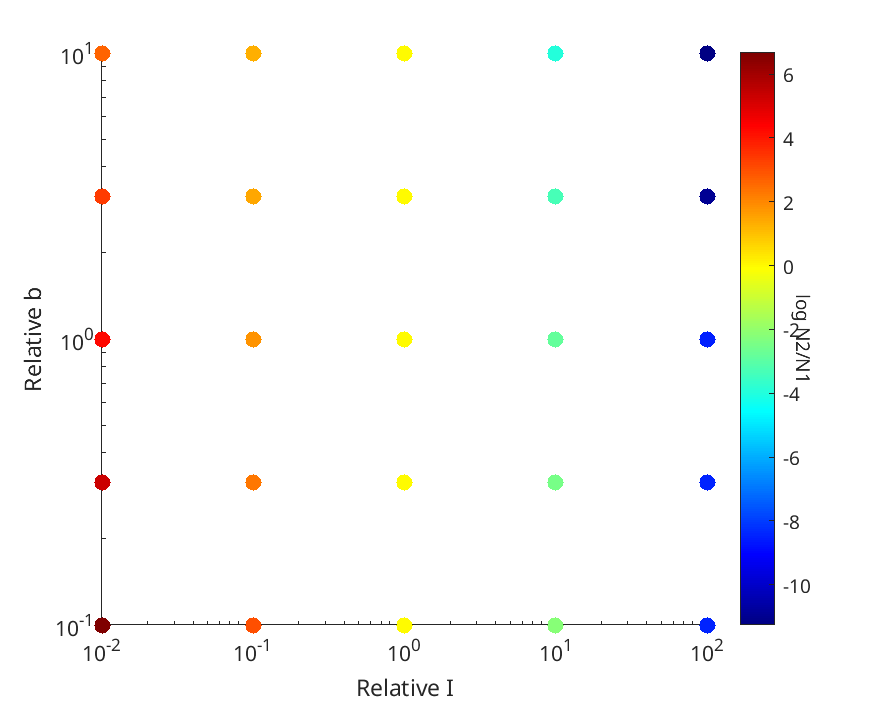

Values plotted in this chart, from the file beside it:
Cell_population, Cell2_population, relativecA, relativeI, Y, irate
2.9784e+11, 6.7342e+07, 100, 0.1, 1.229e+10, 1e-14
2.9817e+11, 6.0164e+07, 100, 1, 1.229e+10, 1e-14
2.9576e+11, 3.8041e+06, 100, 10, 1.229e+10, 1e-14
2.9776e+11, 5.218e+06, 100, 3.162, 1.229e+10, 1e-14
2.9807e+11, 6.3183e+07, 100, 0.3162, 1.229e+10, 1e-14
2.7349e+11, 2.9653e+10, 10, 0.1, 1.229e+10, 1e-14
1.7425e+11, 1.0277e+10, 10, 1, 1.229e+10, 1e-14
8.656e+10, 1.6732e+09, 10, 10, 1.229e+10, 1e-14
1.2303e+11, 4.4257e+09, 10, 3.162, 1.229e+10, 1e-14
2.2964e+11, 1.9596e+10, 10, 0.3162, 1.229e+10, 1e-14
2.783e+11, 2.783e+11, 1, 0.1, 1.229e+10, 1e-14
1.4871e+11, 1.4871e+11, 1, 1, 1.229e+10, 1e-14
2.6322e+10, 2.6322e+10, 1, 10, 1.229e+10, 1e-14
7.0203e+10, 7.0203e+10, 1, 3.162, 1.229e+10, 1e-14
2.3012e+11, 2.3012e+11, 1, 0.3162, 1.229e+10, 1e-14
2.8987e+11, 5.8222e+12, 0.1, 0.1, 1.229e+10, 1e-14
2.2636e+11, 1.3529e+12, 0.1, 1, 1.229e+10, 1e-14
8.2262e+10, 2.9691e+11, 0.1, 10, 1.229e+10, 1e-14
1.5689e+11, 6.8067e+11, 0.1, 3.162, 1.229e+10, 1e-14
2.6956e+11, 2.5775e+12, 0.1, 0.3162, 1.229e+10, 1e-14
2.9703e+11, 2.3182e+14, 0.01, 0.1, 1.229e+10, 1e-14
2.7294e+11, 1.8474e+13, 0.01, 1, 1.229e+10, 1e-14
1.9249e+11, 2.7184e+12, 0.01, 10, 1.229e+10, 1e-14
2.429e+11, 6.8292e+12, 0.01, 3.162, 1.229e+10, 1e-14
2.8854e+11, 5.6846e+13, 0.01, 0.3162, 1.229e+10, 1e-14
